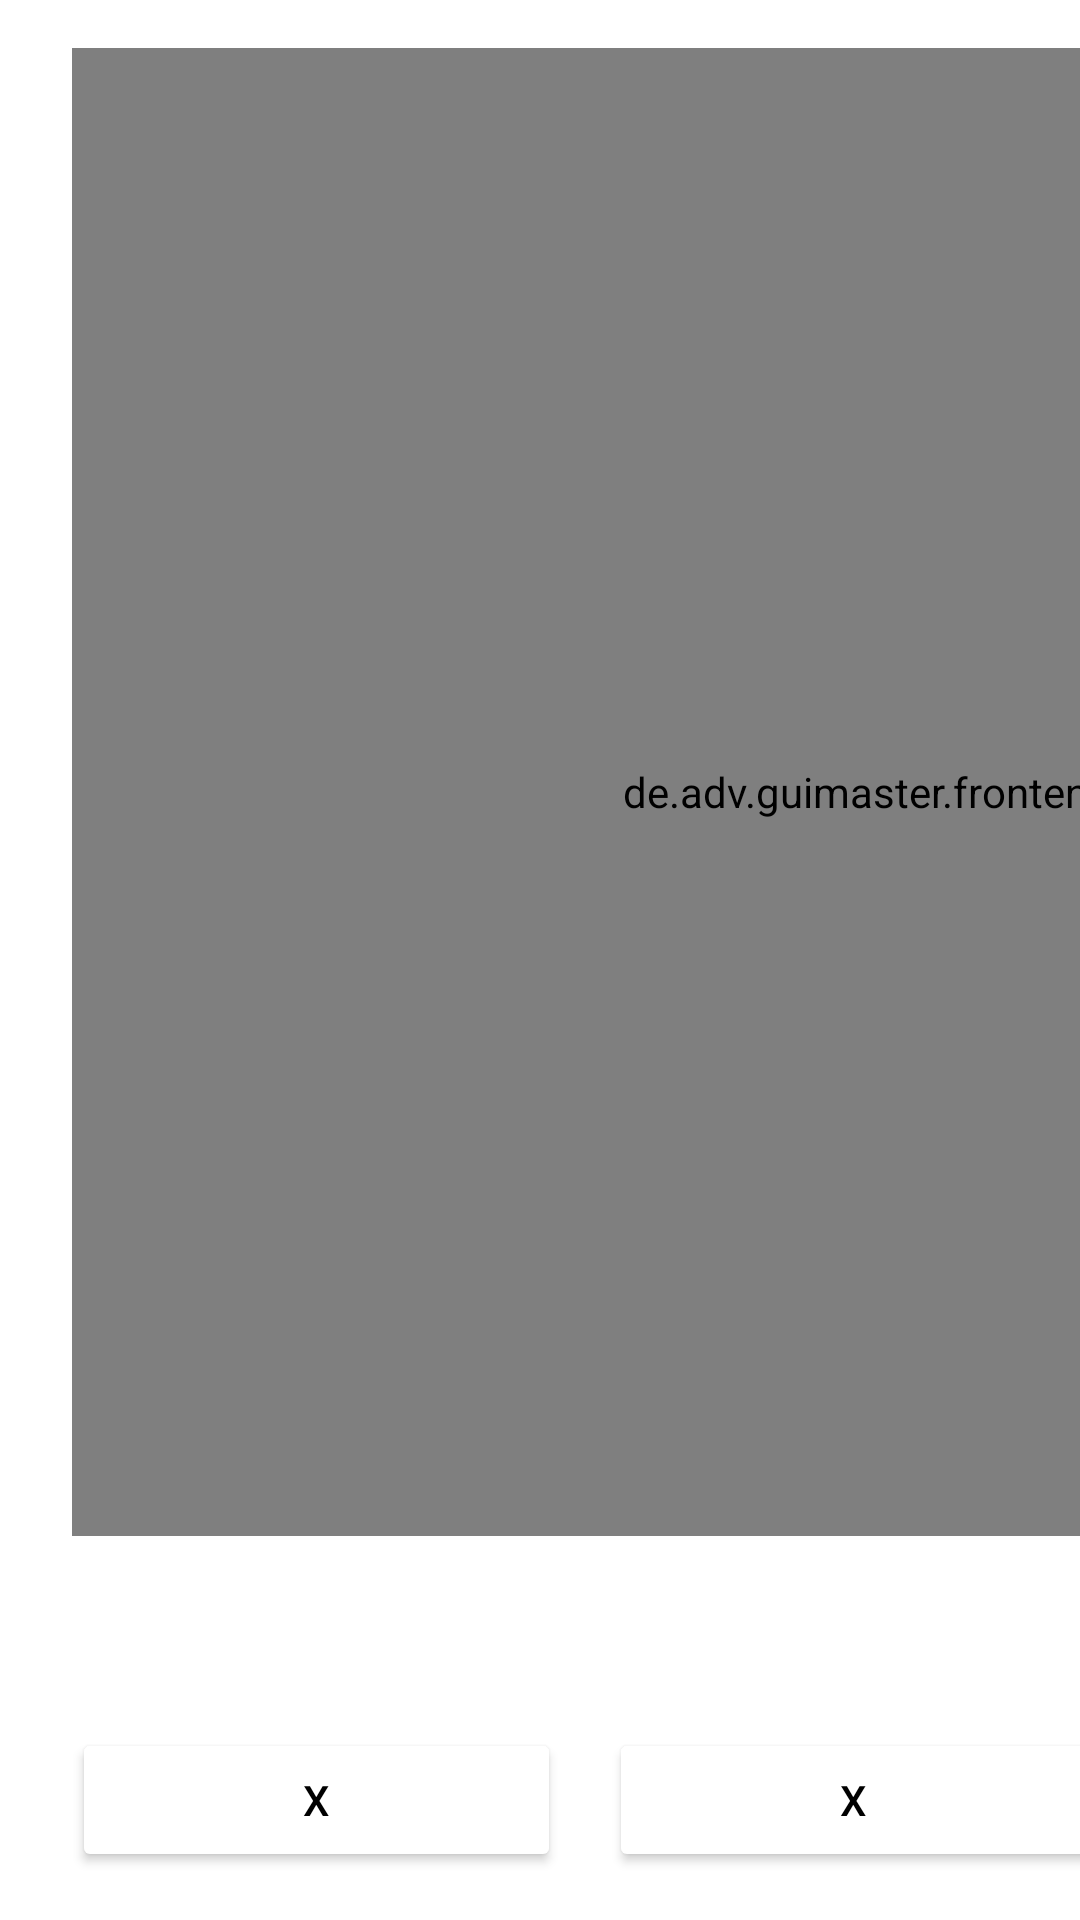

Produce the Android XML layout that renders to this screen, including the resource entries it uses.
<!-- AndroidManifest.xml: application theme Theme.Guimaster -->
<!-- res/layout/manuellercontroller.xml -->
<?xml version="1.0" encoding="utf-8"?>
<androidx.constraintlayout.widget.ConstraintLayout xmlns:android="http://schemas.android.com/apk/res/android"
    xmlns:app="http://schemas.android.com/apk/res-auto"
    xmlns:tools="http://schemas.android.com/tools"
    android:id="@+id/combobox"
    android:layout_width="match_parent"
    android:layout_height="match_parent"
    android:foregroundTint="#FFFFFF">


    <Button
        android:id="@+id/button7"
        android:layout_width="0dp"
        android:layout_height="wrap_content"
        android:layout_marginStart="24dp"
        android:layout_marginEnd="8dp"
        android:layout_marginBottom="16dp"
        android:backgroundTint="#FFFFFF"
        android:text="@string/x"
        android:textAlignment="center"
        android:textColor="#000000"
        app:icon="@drawable/left_arrow_svgrepo_com__1_"
        app:iconGravity="textTop"
        app:iconTint="#000000"
        app:layout_constraintBottom_toBottomOf="parent"
        app:layout_constraintEnd_toStartOf="@+id/guideline6"
        app:layout_constraintStart_toStartOf="parent"
        tools:ignore="DuplicateSpeakableTextCheck" />

    <Button
        android:id="@+id/button12"
        android:layout_width="0dp"
        android:layout_height="wrap_content"
        android:layout_marginStart="8dp"
        android:layout_marginEnd="16dp"
        android:layout_marginBottom="16dp"
        android:backgroundTint="#FFFFFF"
        android:text="@string/x"
        android:textColor="#000000"
        app:icon="@drawable/vec"
        app:iconGravity="textTop"
        app:iconTint="#000000"
        app:layout_constraintBottom_toBottomOf="parent"
        app:layout_constraintEnd_toStartOf="@+id/guideline2"
        app:layout_constraintStart_toStartOf="@+id/guideline6" />

    <Button
        android:id="@+id/button9"
        android:layout_width="0dp"
        android:layout_height="wrap_content"
        android:layout_marginStart="16dp"
        android:layout_marginEnd="8dp"
        android:layout_marginBottom="16dp"
        android:backgroundTint="#FFFFFF"
        android:text="@string/y"
        android:textColor="#000000"
        app:icon="@drawable/up_arrow_svgrepo_com__3_"
        app:iconGravity="textTop"
        app:iconTint="#000000"
        app:layout_constraintBottom_toBottomOf="parent"
        app:layout_constraintEnd_toStartOf="@+id/guideline5"
        app:layout_constraintStart_toStartOf="@+id/guideline2"
        tools:ignore="DuplicateSpeakableTextCheck" />

    <Button
        android:id="@+id/button10"
        android:layout_width="0dp"
        android:layout_height="wrap_content"
        android:layout_marginStart="8dp"
        android:layout_marginEnd="16dp"
        android:layout_marginBottom="16dp"
        android:backgroundTint="#FFFFFF"
        android:text="@string/y"
        android:textColor="#000000"
        app:icon="@drawable/down_arrow_svgrepo_com__2_"
        app:iconGravity="textTop"
        app:iconTint="#000000"
        app:layout_constraintBottom_toBottomOf="parent"
        app:layout_constraintEnd_toStartOf="@+id/guideline7"
        app:layout_constraintHorizontal_bias="0.0"
        app:layout_constraintStart_toStartOf="@+id/guideline5" />

    <androidx.constraintlayout.widget.Guideline
        android:id="@+id/guideline2"
        android:layout_width="wrap_content"
        android:layout_height="wrap_content"
        android:orientation="vertical"
        app:layout_constraintGuide_begin="382dp" />

    <androidx.constraintlayout.widget.Guideline
        android:id="@+id/guideline4"
        android:layout_width="wrap_content"
        android:layout_height="wrap_content"
        android:orientation="vertical"
        app:layout_constraintGuide_begin="943dp" />

    <androidx.constraintlayout.widget.Guideline
        android:id="@+id/guideline5"
        android:layout_width="wrap_content"
        android:layout_height="wrap_content"
        android:orientation="vertical"
        app:layout_constraintGuide_begin="569dp" />

    <androidx.constraintlayout.widget.Guideline
        android:id="@+id/guideline6"
        android:layout_width="wrap_content"
        android:layout_height="wrap_content"
        android:orientation="vertical"
        app:layout_constraintGuide_begin="195dp" />

    <androidx.constraintlayout.widget.Guideline
        android:id="@+id/guideline7"
        android:layout_width="wrap_content"
        android:layout_height="wrap_content"
        android:orientation="vertical"
        app:layout_constraintGuide_begin="756dp" />

    <Button
        android:id="@+id/button8"
        android:layout_width="0dp"
        android:layout_height="wrap_content"
        android:layout_marginStart="16dp"
        android:layout_marginEnd="8dp"
        android:layout_marginBottom="16dp"
        android:backgroundTint="#FFFFFF"
        android:text="@string/z"
        android:textColor="#000000"
        app:icon="@drawable/up_arrow_svgrepo_com__3_"
        app:iconGravity="textTop"
        app:iconTint="#000000"
        app:layout_constraintBottom_toBottomOf="parent"
        app:layout_constraintEnd_toStartOf="@+id/guideline4"
        app:layout_constraintStart_toStartOf="@+id/guideline7"
        tools:ignore="DuplicateSpeakableTextCheck" />

    <Button
        android:id="@+id/button11"
        android:layout_width="0dp"
        android:layout_height="wrap_content"
        android:layout_marginStart="8dp"
        android:layout_marginEnd="24dp"
        android:layout_marginBottom="16dp"
        android:backgroundTint="#FFFFFF"
        android:text="@string/z"
        android:textColor="#000000"
        app:icon="@drawable/down_arrow_svgrepo_com__2_"
        app:iconGravity="textTop"
        app:iconTint="#000000"
        app:layout_constraintBottom_toBottomOf="parent"
        app:layout_constraintEnd_toEndOf="parent"
        app:layout_constraintStart_toStartOf="@+id/guideline4" />

    <de.adv.guimaster.frontend.uitools.CanvasViewController
        android:id="@+id/canvasViewController"
        android:layout_width="0dp"
        android:layout_height="0dp"
        android:layout_marginStart="24dp"
        android:layout_marginTop="16dp"
        android:layout_marginEnd="16dp"
        android:layout_marginBottom="128dp"
        app:layout_constraintBottom_toBottomOf="parent"
        app:layout_constraintEnd_toStartOf="@+id/guideline7"
        app:layout_constraintHorizontal_bias="1.0"
        app:layout_constraintStart_toStartOf="parent"
        app:layout_constraintTop_toTopOf="parent"
        app:layout_constraintVertical_bias="1.0" />


    <de.adv.guimaster.frontend.uitools.CanvasViewController
        android:id="@+id/canvasViewController2"
        android:layout_width="0dp"
        android:layout_height="0dp"
        android:layout_marginStart="128dp"
        android:layout_marginTop="16dp"
        android:layout_marginEnd="128dp"
        android:layout_marginBottom="128dp"
        app:layout_constraintBottom_toBottomOf="parent"
        app:layout_constraintEnd_toEndOf="parent"
        app:layout_constraintStart_toStartOf="@+id/guideline7"
        app:layout_constraintTop_toTopOf="parent" />

    <androidx.appcompat.widget.SwitchCompat
        android:id="@+id/switch1"
        android:layout_width="wrap_content"
        android:layout_height="wrap_content"
        android:layout_marginEnd="16dp"
        android:layout_marginBottom="8dp"
        android:minHeight="48dp"
        android:text="@string/toolswitch"
        android:textColor="#FFFFFF"
        app:layout_constraintBottom_toTopOf="@+id/spinner"
        app:layout_constraintEnd_toEndOf="parent"
        app:layout_constraintStart_toStartOf="@+id/guideline4" />

    <Spinner
        android:id="@+id/spinner"
        android:layout_width="wrap_content"
        android:layout_height="wrap_content"
        android:layout_marginEnd="16dp"
        android:layout_marginBottom="24dp"
        android:contentDescription="@string/stepwidth"
        android:minHeight="48dp"
        android:textColor="#FFFFFF"
        app:layout_constraintBottom_toTopOf="@+id/button11"
        app:layout_constraintEnd_toEndOf="parent"
        app:layout_constraintStart_toStartOf="@+id/guideline4"
        tools:ignore="DuplicateSpeakableTextCheck" />

    <TextView
        android:id="@+id/textView3"
        android:layout_width="wrap_content"
        android:layout_height="wrap_content"
        android:layout_marginEnd="8dp"
        android:layout_marginBottom="36dp"
        android:text="@string/stepwidth"
        android:textColor="#FFFFFF"
        android:textSize="16sp"
        app:layout_constraintBottom_toTopOf="@+id/button8"
        app:layout_constraintEnd_toStartOf="@+id/guideline4" />

</androidx.constraintlayout.widget.ConstraintLayout>
<!-- resources referenced by this layout -->
<resources>
  <!-- drawable down_arrow_svgrepo_com__2_ (drawable) -->
  <vector android:height="20dp" android:viewportHeight="512"
      android:viewportWidth="512" android:width="20dp" xmlns:android="http://schemas.android.com/apk/res/android">
      <path android:fillColor="#FF000000" android:pathData="m100.3,294.1l155.7,155.9 155.7,-155.8h-69.3c-11.2,0 -20.3,-9.1 -20.3,-20.3v-222.2h-137.3v222.1c0,11.2 -9.1,20.3 -20.3,20.3h-64.2zM241.6,493.1l-204.6,-204.9c-5.8,-5.8 -7.5,-14.6 -4.4,-22.2 3.1,-7.6 10.5,-12.6 18.8,-12.6h92.9v-222.1c0,-11.2 9.1,-20.3 20.3,-20.3h177.9c11.2,0 20.3,9.1 20.3,20.3v222.1h98c8.2,0 15.6,5 18.8,12.6 3.1,7.6 1.4,16.3 -4.4,22.2l-204.8,204.9c-10.5,10.4 -18.2,10.6 -28.8,0z"/>
  </vector>
  <!-- drawable left_arrow_svgrepo_com__1_ (drawable) -->
  <vector android:height="20dp" android:viewportHeight="342.73"
      android:viewportWidth="342.73" android:width="20dp" xmlns:android="http://schemas.android.com/apk/res/android">
      <path android:fillColor="#FF000000" android:pathData="M329.87,113.57H145.1V58.7c0,-5.13 -3.05,-9.78 -7.77,-11.81c-4.7,-2.03 -10.19,-1.07 -13.92,2.46L4.03,162.01C1.46,164.44 0,167.83 0,171.37s1.46,6.92 4.03,9.35l119.38,112.66c2.44,2.3 5.61,3.51 8.83,3.51c1.72,0 3.45,-0.35 5.09,-1.05c4.72,-2.03 7.77,-6.68 7.77,-11.81v-54.87h184.77c7.1,0 12.86,-5.76 12.86,-12.86v-89.86C342.73,119.33 336.98,113.57 329.87,113.57zM317.01,203.43H132.24c-7.1,0 -12.86,5.76 -12.86,12.86v37.91L31.6,171.37l87.78,-82.84v37.91c0,7.1 5.76,12.86 12.86,12.86h184.77V203.43L317.01,203.43z"/>
  </vector>
  <!-- drawable up_arrow_svgrepo_com__3_ (drawable) -->
  <vector android:height="20dp" android:viewportHeight="512"
      android:viewportWidth="512" android:width="20dp" xmlns:android="http://schemas.android.com/apk/res/android">
      <path android:fillColor="#FF000000" android:pathData="m184.5,460.1h137.3v-223.1c0,-11.3 9.1,-20.4 20.3,-20.4h69.3l-155.8,-156.5 -155.7,156.5h64.2c11.2,0 20.3,9.1 20.3,20.4v223.1h0.1zM342,501h-177.9c-11.2,0 -20.3,-9.1 -20.3,-20.4v-223.1h-92.9c-19.9,0 -25.2,-23.9 -14.4,-34.9l204.8,-205.9c7.6,-7.7 21.1,-7.7 28.7,0l204.7,205.9c12.6,12.7 5.4,34.9 -14.4,34.9h-98v223.1c0.1,11.3 -9,20.4 -20.3,20.4z"/>
  </vector>
  <string name="stepwidth">Schrittweite in mm</string>
  <string name="toolswitch">Tool an/aus</string>
  <string name="x">X</string>
  <string name="y">Y</string>
  <string name="z">Z</string>
  <style name="Theme.Guimaster" parent="Theme.MaterialComponents.DayNight.NoActionBar">
          
          <item name="colorPrimary">@color/purple_500</item>
          <item name="colorPrimaryVariant">@color/purple_700</item>
          <item name="colorOnPrimary">@color/black</item>
          
          <item name="colorSecondary">@color/teal_200</item>
          <item name="colorSecondaryVariant">@color/teal_700</item>
          <item name="colorOnSecondary">@color/black</item>
          
          <item name="android:statusBarColor">?attr/colorPrimaryVariant</item>
          
          <item name="windowActionBar">false</item>
          <item name="windowNoTitle">true</item>
      </style>
  <color name="purple_500">#FF6200EE</color>
  <color name="purple_700">#FF3700B3</color>
  <color name="black">#FF000000</color>
  <color name="teal_200">#FF03DAC5</color>
  <color name="teal_700">#FF018786</color>
</resources>
